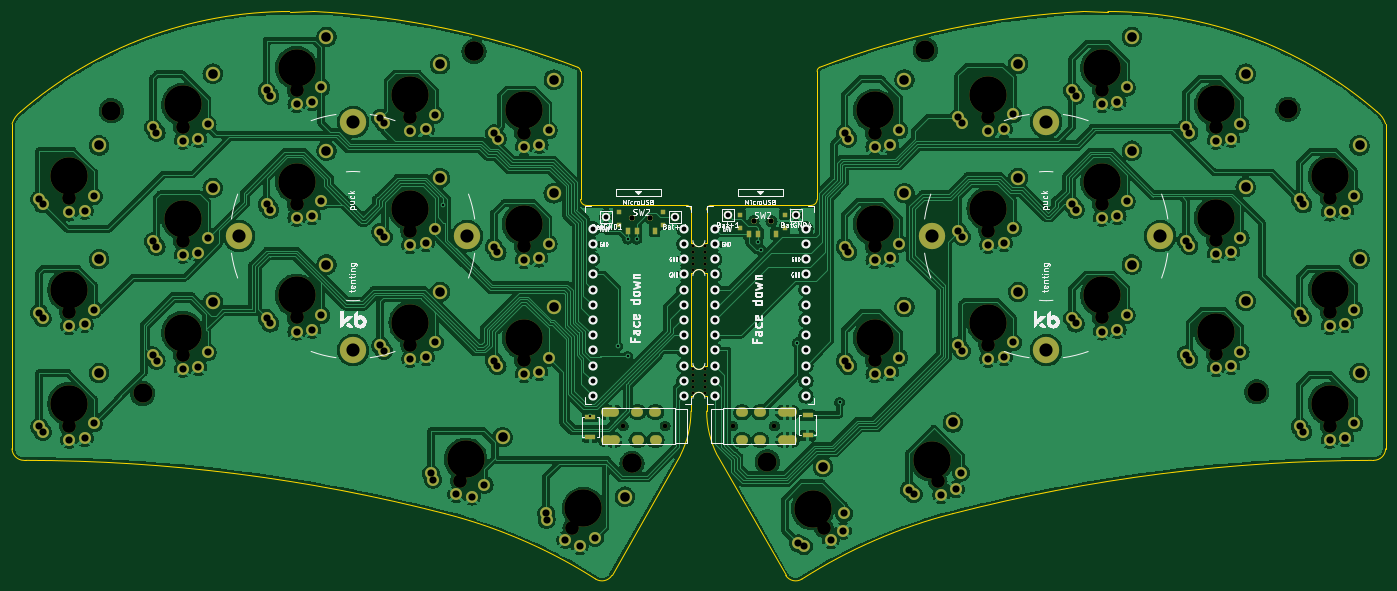
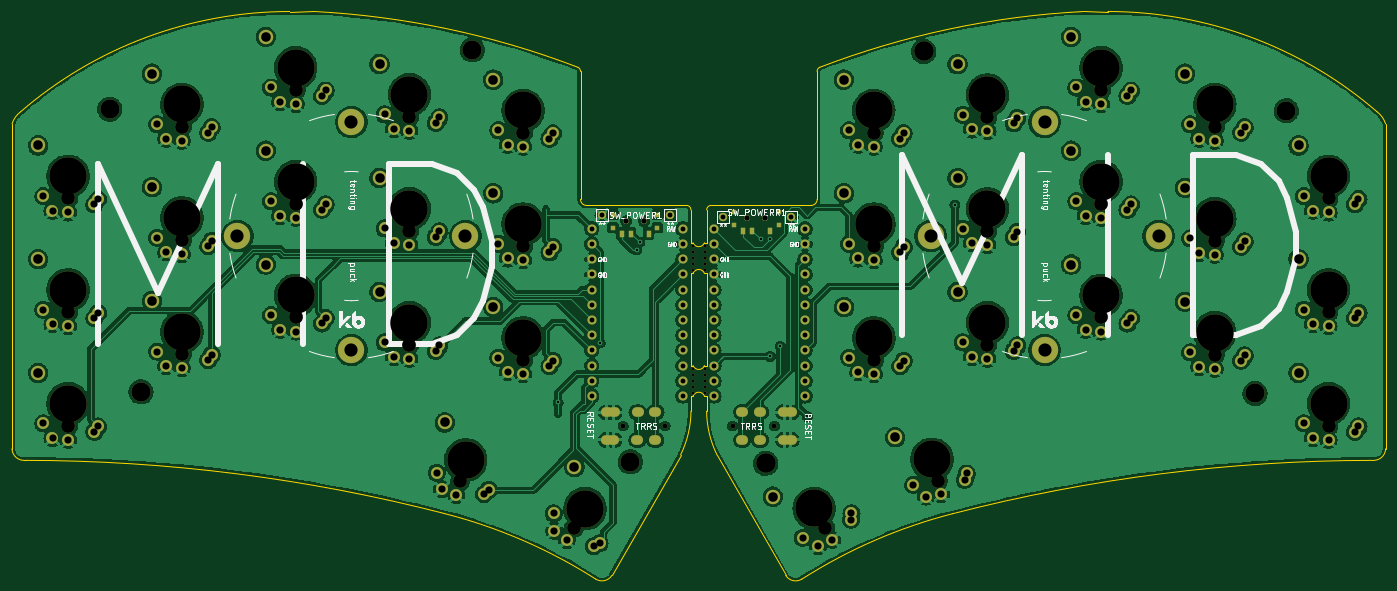
Circuit board: 11 layer files. Board 229.5 x 94.8 mm.
- bottom_copper: sweep-mid-B_Cu.gbr (750608 bytes)
- bottom_mask: sweep-mid-B_Mask.gbr (12881 bytes)
- paste: sweep-mid-B_Paste.gbr (947 bytes)
- bottom_silk: sweep-mid-B_Silkscreen.gbr (44807 bytes)
- outline: sweep-mid-Edge_Cuts.gbr (4039 bytes)
- top_copper: sweep-mid-F_Cu.gbr (809931 bytes)
- top_mask: sweep-mid-F_Mask.gbr (11810 bytes)
- paste: sweep-mid-F_Paste.gbr (1109 bytes)
- top_silk: sweep-mid-F_Silkscreen.gbr (55706 bytes)
- drill: sweep-mid-NPTH.drl (2293 bytes)
- drill: sweep-mid-PTH.drl (5713 bytes)

=== bottom_copper: sweep-mid-B_Cu.gbr (750608 bytes, source omitted) ===
=== bottom_mask: sweep-mid-B_Mask.gbr (12881 bytes, source omitted) ===
=== paste: sweep-mid-B_Paste.gbr ===
%TF.GenerationSoftware,KiCad,Pcbnew,6.0.4+dfsg-1+b1*%
%TF.CreationDate,2022-04-14T14:17:59+01:00*%
%TF.ProjectId,sweep-mid,73776565-702d-46d6-9964-2e6b69636164,rev?*%
%TF.SameCoordinates,Original*%
%TF.FileFunction,Paste,Bot*%
%TF.FilePolarity,Positive*%
%FSLAX46Y46*%
G04 Gerber Fmt 4.6, Leading zero omitted, Abs format (unit mm)*
G04 Created by KiCad (PCBNEW 6.0.4+dfsg-1+b1) date 2022-04-14 14:17:59*
%MOMM*%
%LPD*%
G01*
G04 APERTURE LIST*
%ADD10R,0.900000X0.900000*%
%ADD11R,0.900000X1.250000*%
G04 APERTURE END LIST*
D10*
%TO.C,SW_POWERR1*%
X144302000Y-85090000D03*
X136902000Y-85090000D03*
X144302000Y-82890000D03*
X136902000Y-82890000D03*
D11*
X138352000Y-86065000D03*
X141352000Y-86065000D03*
X142852000Y-86065000D03*
%TD*%
D10*
%TO.C,SW_POWER1*%
X164571840Y-83398000D03*
X157171840Y-85598000D03*
X157171840Y-83398000D03*
X164571840Y-85598000D03*
D11*
X158621840Y-86573000D03*
X161621840Y-86573000D03*
X163121840Y-86573000D03*
%TD*%
M02*

=== bottom_silk: sweep-mid-B_Silkscreen.gbr (44807 bytes, source omitted) ===
=== outline: sweep-mid-Edge_Cuts.gbr ===
%TF.GenerationSoftware,KiCad,Pcbnew,6.0.4+dfsg-1+b1*%
%TF.CreationDate,2022-04-14T14:18:00+01:00*%
%TF.ProjectId,sweep-mid,73776565-702d-46d6-9964-2e6b69636164,rev?*%
%TF.SameCoordinates,Original*%
%TF.FileFunction,Profile,NP*%
%FSLAX46Y46*%
G04 Gerber Fmt 4.6, Leading zero omitted, Abs format (unit mm)*
G04 Created by KiCad (PCBNEW 6.0.4+dfsg-1+b1) date 2022-04-14 14:18:00*
%MOMM*%
%LPD*%
G01*
G04 APERTURE LIST*
%TA.AperFunction,Profile*%
%ADD10C,0.050000*%
%TD*%
G04 APERTURE END LIST*
D10*
X148912000Y-82616000D02*
G75*
G03*
X148162000Y-81866000I-750000J0D01*
G01*
X148912000Y-93218000D02*
X148912000Y-101262000D01*
X131458000Y-81868917D02*
X148162000Y-81866000D01*
X147161679Y-123613657D02*
X135710000Y-143699265D01*
X147161678Y-123613657D02*
G75*
G03*
X148924000Y-116248000I-15055878J7495957D01*
G01*
X148912000Y-82616000D02*
X148924000Y-88110000D01*
X149288500Y-88110000D02*
X148924000Y-88110000D01*
X149288500Y-93218000D02*
X148912000Y-93218000D01*
X149288500Y-108628000D02*
X148924000Y-108628000D01*
X149288500Y-113728500D02*
X148912000Y-113728500D01*
X148912000Y-101262000D02*
X148924000Y-108628000D01*
X148912000Y-113728500D02*
X148924000Y-116248000D01*
X130457983Y-80868917D02*
G75*
G03*
X131458000Y-81868917I1000017J17D01*
G01*
X130458000Y-80868917D02*
X130463000Y-59473000D01*
X36893000Y-66223000D02*
G75*
G03*
X35465859Y-68237320I2445000J-3245000D01*
G01*
X130028245Y-58792471D02*
G75*
G03*
X85843227Y-49463504I-51477605J-134512869D01*
G01*
X37768000Y-124474571D02*
X37493002Y-124473917D01*
X132978006Y-144297990D02*
G75*
G03*
X107798171Y-133382330I-46750106J-73341610D01*
G01*
X107798171Y-133382330D02*
G75*
G03*
X37768000Y-124474571I-70310171J-273025670D01*
G01*
X35458002Y-122542999D02*
G75*
G03*
X37493002Y-124473917I1999998J69999D01*
G01*
X132978000Y-144298000D02*
G75*
G03*
X135710000Y-143699265I1070000J1650000D01*
G01*
X130463000Y-59473000D02*
G75*
G03*
X130028245Y-58792470I-750000J0D01*
G01*
X35465859Y-68237320D02*
X35458001Y-122542999D01*
X85843227Y-49463504D02*
X81868000Y-49468000D01*
X81868000Y-49468001D02*
G75*
G03*
X36893000Y-66223000I0J-68740099D01*
G01*
X168999840Y-81868917D02*
X152295840Y-81866000D01*
X151545840Y-113728500D02*
X151533840Y-116248000D01*
X153280536Y-123572150D02*
X164747840Y-143699265D01*
X264991981Y-68237320D02*
X264999839Y-122542999D01*
X214614613Y-49463504D02*
X218589840Y-49468000D01*
X151545840Y-101262000D02*
X151533840Y-108628000D01*
X152295840Y-81866040D02*
G75*
G03*
X151545840Y-82616000I-40J-749960D01*
G01*
X151545840Y-93218000D02*
X151545840Y-101262000D01*
X192659667Y-133382324D02*
G75*
G03*
X167479840Y-144298000I21570333J-84257276D01*
G01*
X263564840Y-66222999D02*
G75*
G03*
X218589840Y-49468000I-44975000J-51985101D01*
G01*
X262689840Y-124474581D02*
G75*
G03*
X192659669Y-133382330I279960J-281933419D01*
G01*
X164747794Y-143699294D02*
G75*
G03*
X167479840Y-144298000I1662006J1051294D01*
G01*
X151533862Y-116248000D02*
G75*
G03*
X153280536Y-123572150I16773838J129900D01*
G01*
X151545840Y-82616000D02*
X151533840Y-88110000D01*
X168999840Y-81868940D02*
G75*
G03*
X169999840Y-80868917I-40J1000040D01*
G01*
X169999840Y-80868917D02*
X169994840Y-59473000D01*
X264991968Y-68237324D02*
G75*
G03*
X263564840Y-66223000I-3872168J-1230676D01*
G01*
X214614613Y-49463500D02*
G75*
G03*
X170429595Y-58792470I7292587J-143841800D01*
G01*
X262689840Y-124474571D02*
X262964838Y-124473917D01*
X262964837Y-124473959D02*
G75*
G03*
X264999839Y-122542999I34963J2000959D01*
G01*
X170429605Y-58792491D02*
G75*
G03*
X169994840Y-59473000I315195J-680509D01*
G01*
X151533840Y-88110000D02*
X151193500Y-88110000D01*
X151533840Y-108628000D02*
X151193500Y-108628000D01*
X151545840Y-113728500D02*
X151193500Y-113728500D01*
X151193499Y-93218001D02*
G75*
G03*
X149288501Y-93218000I-952499J-380999D01*
G01*
X149288501Y-108627999D02*
G75*
G03*
X151193499Y-108628000I952499J360499D01*
G01*
X149288500Y-88109999D02*
G75*
G03*
X151193499Y-88110000I952500J352999D01*
G01*
X151193499Y-113728501D02*
G75*
G03*
X149288501Y-113728500I-952499J-380999D01*
G01*
X151545840Y-93218000D02*
X151193500Y-93218000D01*
M02*

=== top_copper: sweep-mid-F_Cu.gbr (809931 bytes, source omitted) ===
=== top_mask: sweep-mid-F_Mask.gbr (11810 bytes, source omitted) ===
=== paste: sweep-mid-F_Paste.gbr ===
%TF.GenerationSoftware,KiCad,Pcbnew,6.0.4+dfsg-1+b1*%
%TF.CreationDate,2022-04-14T14:17:59+01:00*%
%TF.ProjectId,sweep-mid,73776565-702d-46d6-9964-2e6b69636164,rev?*%
%TF.SameCoordinates,Original*%
%TF.FileFunction,Paste,Top*%
%TF.FilePolarity,Positive*%
%FSLAX46Y46*%
G04 Gerber Fmt 4.6, Leading zero omitted, Abs format (unit mm)*
G04 Created by KiCad (PCBNEW 6.0.4+dfsg-1+b1) date 2022-04-14 14:17:59*
%MOMM*%
%LPD*%
G01*
G04 APERTURE LIST*
%ADD10R,0.900000X0.900000*%
%ADD11R,0.900000X1.250000*%
%ADD12R,1.700000X0.900000*%
G04 APERTURE END LIST*
D10*
%TO.C,SW2*%
X136902000Y-85090000D03*
X144302000Y-85090000D03*
X136902000Y-82890000D03*
X144302000Y-82890000D03*
D11*
X142852000Y-86065000D03*
X139852000Y-86065000D03*
X138352000Y-86065000D03*
%TD*%
D12*
%TO.C,RSW1*%
X132080000Y-120572000D03*
X132080000Y-117172000D03*
%TD*%
%TO.C,RSW2*%
X168402000Y-120318000D03*
X168402000Y-116918000D03*
%TD*%
D10*
%TO.C,SW2*%
X157171840Y-85598000D03*
X164571840Y-83398000D03*
X164571840Y-85598000D03*
X157171840Y-83398000D03*
D11*
X163121840Y-86573000D03*
X160121840Y-86573000D03*
X158621840Y-86573000D03*
%TD*%
M02*

=== top_silk: sweep-mid-F_Silkscreen.gbr (55706 bytes, source omitted) ===
=== drill: sweep-mid-NPTH.drl ===
M48
; DRILL file {KiCad 6.0.4+dfsg-1+b1} date Thu 14 Apr 2022 14:18:03 BST
; FORMAT={-:-/ absolute / inch / decimal}
; #@! TF.CreationDate,2022-04-14T14:18:03+01:00
; #@! TF.GenerationSoftware,Kicad,Pcbnew,6.0.4+dfsg-1+b1
; #@! TF.FileFunction,NonPlated,1,2,NPTH
FMAT,2
INCH
; #@! TA.AperFunction,NonPlated,NPTH,ComponentDrill
T1C0.0197
; #@! TA.AperFunction,NonPlated,NPTH,ComponentDrill
T2C0.0315
; #@! TA.AperFunction,NonPlated,NPTH,ComponentDrill
T3C0.0354
; #@! TA.AperFunction,NonPlated,NPTH,ComponentDrill
T4C0.0906
; #@! TA.AperFunction,NonPlated,NPTH,ComponentDrill
T5C0.1260
; #@! TA.AperFunction,NonPlated,NPTH,ComponentDrill
T6C0.2461
%
G90
G05
T1
X5.875Y-3.49
X5.875Y-3.53
X5.875Y-3.57
X5.875Y-3.61
X5.875Y-3.65
X5.875Y-4.2975
X5.875Y-4.3375
X5.875Y-4.3775
X5.875Y-4.4175
X5.875Y-4.4575
X5.955Y-3.49
X5.955Y-3.53
X5.955Y-3.57
X5.955Y-3.61
X5.955Y-3.65
X5.955Y-4.2975
X5.955Y-4.3375
X5.955Y-4.3775
X5.955Y-4.4175
X5.955Y-4.4575
T2
X5.4169Y-4.6746
X5.6925Y-4.6746
X6.1365Y-4.6746
X6.4121Y-4.6746
T3
X5.4765Y-3.3067
X5.5946Y-3.3067
X6.2745Y-3.3267
X6.3926Y-3.3267
T4
X1.7717Y-3.1772
X1.7717Y-3.9252
X1.7717Y-4.6732
X2.5197Y-2.7047
X2.5197Y-3.4557
X2.52Y-4.2057
X3.2677Y-2.463
X3.2677Y-3.2117
X3.2677Y-3.9605
X4.0155Y-2.643
X4.0157Y-3.3917
X4.0157Y-4.1405
X4.3431Y-5.0339
X4.763Y-3.4917
X4.763Y-4.2405
X4.7638Y-2.7441
X5.0827Y-5.3428
X6.7363Y-5.3443
X7.0703Y-2.7441
X7.0703Y-3.4917
X7.0703Y-4.2405
X7.4857Y-5.0387
X7.8183Y-2.6405
X7.8183Y-3.3905
X7.8183Y-4.1405
X8.5665Y-2.463
X8.5665Y-3.2117
X8.5665Y-3.9605
X9.3155Y-2.7047
X9.3155Y-3.4517
X9.3155Y-4.2005
X10.0642Y-3.1772
X10.0642Y-3.9252
X10.0642Y-4.6732
T5
X2.05Y-2.6
X2.255Y-4.46
X4.435Y-2.21
X4.435Y-2.21
X5.475Y-4.92
X5.475Y-4.92
X6.365Y-4.91
X7.405Y-2.2
X9.585Y-4.45
X9.79Y-2.59
T6
X1.7717Y-3.0315
X1.7717Y-3.7795
X1.7717Y-4.5276
X2.5197Y-2.5591
X2.5197Y-3.31
X2.52Y-4.06
X3.2677Y-2.3173
X3.2677Y-3.0661
X3.2677Y-3.8148
X4.0155Y-2.4973
X4.0157Y-3.2461
X4.0157Y-3.9948
X4.3808Y-4.8932
X4.763Y-3.3461
X4.763Y-4.0948
X4.7638Y-2.5984
X5.1555Y-5.2167
X6.6634Y-5.2182
X7.0703Y-2.5984
X7.0703Y-3.3461
X7.0703Y-4.0948
X7.448Y-4.898
X7.8183Y-2.4948
X7.8183Y-3.2448
X7.8183Y-3.9948
X8.5665Y-2.3173
X8.5665Y-3.0661
X8.5665Y-3.8148
X9.3155Y-2.5591
X9.3155Y-3.3061
X9.3155Y-4.0548
X10.0642Y-3.0315
X10.0642Y-3.7795
X10.0642Y-4.5276
T0
M30

=== drill: sweep-mid-PTH.drl (5713 bytes, source omitted) ===
